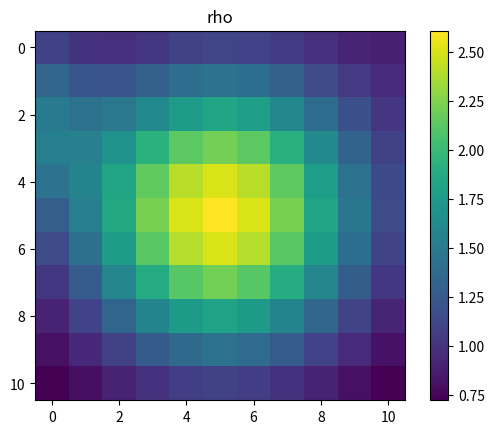
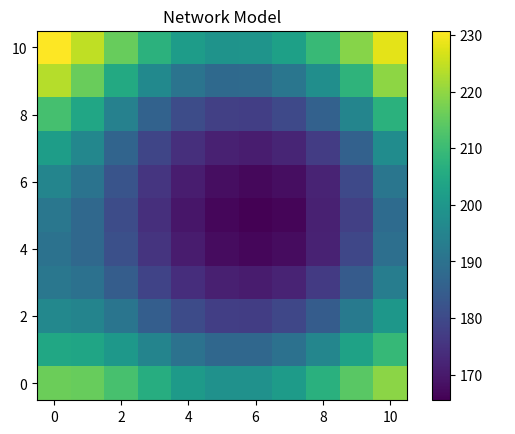

These charts were generated, in order, by the following Python code: (Note: this script raises an exception after producing the figures.)
import numpy as np
import matplotlib.pyplot as plt
import scipy.integrate as si
import matplotlib.animation as animation

print("\n-------------------------- RHO --------------------------------------\n")

num = 11
N = 1000
tot_population = N*np.ones((num,num))

def gauss_2d(x,y,x0,y0,sigma,c):
    return np.exp(-1/(2*sigma**2)*((x-x0)**2+(y-y0)**2))+c

X, Y = np.meshgrid(np.arange(num), np.arange(num))
rho = gauss_2d(X,Y,(num-1)/2.,(num-1)/2.,3,0.1)+ gauss_2d(X,Y,(num-1)/2.,(num-1)/2.,3,0.1)+ gauss_2d(X,Y, (num-15)/2., (num-7)/2. , 2, 0.1)+gauss_2d(X,Y, (num+27)/2., (num-17)/2. , 5, 0.3)
plt.imshow(rho)
plt.colorbar()
plt.title("rho")
plt.show()
  
print("\n-------------------------- evolving infectives ------------------------------------\n")

def sum_neighbours(A):
    n = len(A)
    S = np.zeros_like(A)
    for i in range (n):
        
        k_i, l_i = i-1, i+1
        if i == 0:
            k_i = n-1
        elif i == n-1:
            l_i = 0
                    
        for j in range (n):
            
            k_j, l_j = j-1, j+1
            if j == 0:
                k_j = n-1
            elif j == n-1:
                l_j = 0

            S[i,j] = A[l_i,j]+A[k_i,j]+A[i,l_j]+A[i,k_j]+A[l_i,l_j]+A[l_i,k_j]+A[k_i,l_j]+A[k_i,k_j]
            
    return S
  

def network(y,t,beta,gamma):
    S = y[0:num**2].reshape((num,num))
    I = y[num**2:2*num**2].reshape((num,num))
    R = y[2*num**2:3*num**2].reshape((num,num))
    
    dIdt = beta*rho*S*I/N - gamma*I + beta*rho*S*sum_neighbours(I)/N 
    dRdt = gamma * I
    dSdt = -beta*rho*S*I/N - beta*rho*S*sum_neighbours(I)/N 
    
    dydt = np.concatenate((dSdt.reshape(-1),dIdt.reshape(-1),dRdt.reshape(-1)))
    
    return dydt


S0 = tot_population.reshape(-1)

I0 = np.zeros((num,num))
I0[int((num-1)/2.),int((num+5)/2.)] = 10
I0 = I0.reshape(-1)

R0 = np.zeros((num,num)).reshape(-1)

y0 = np.concatenate((S0, I0, R0))

"""
print(y0[0:num**2].reshape((num,num)))
print(y0[num**2:2*num**2].reshape((num,num)))
print(y0[2*num**2:3*num**2].reshape((num,num)))
"""

time = np.arange(300)
beta, gamma = 0.02, 0.01

sol = si.odeint(network, y0, time, args=(beta,gamma))

frames =[];
for i in range (len(time)):
    S = sol[i][0:num**2].reshape((num,num))
    I = sol[i][num**2:2*num**2].reshape((num,num))
    R = sol[i][2*num**2:3*num**2].reshape((num,num))
    
   # plt.imshow(I)
   # plt.colorbar()
   # plt.show()
    frames.append(I)


fig = plt.figure()
plt.axis("off")
ax = fig.add_subplot(111)
cv0 = frames[0]
im = ax.imshow(cv0, origin='lower') # Here make an AxesImage rather than contour
cb = fig.colorbar(im)
tx = ax.set_title('Frame 0')

def animate(i):
    arr = frames[i]
    vmax     = np.max(arr)
    vmin     = np.min(arr)
    im.set_data(arr)
    im.set_clim(vmin, vmax)
    tx.set_text('Network Model'.format(i))
    # In this version you don't have to do anything to the colorbar,
    # it updates itself when the mappable it watches (im) changes

ani = animation.FuncAnimation(fig, animate, frames=len(time))

plt.show()

ani.save('network_model_without_fear.mp4')

